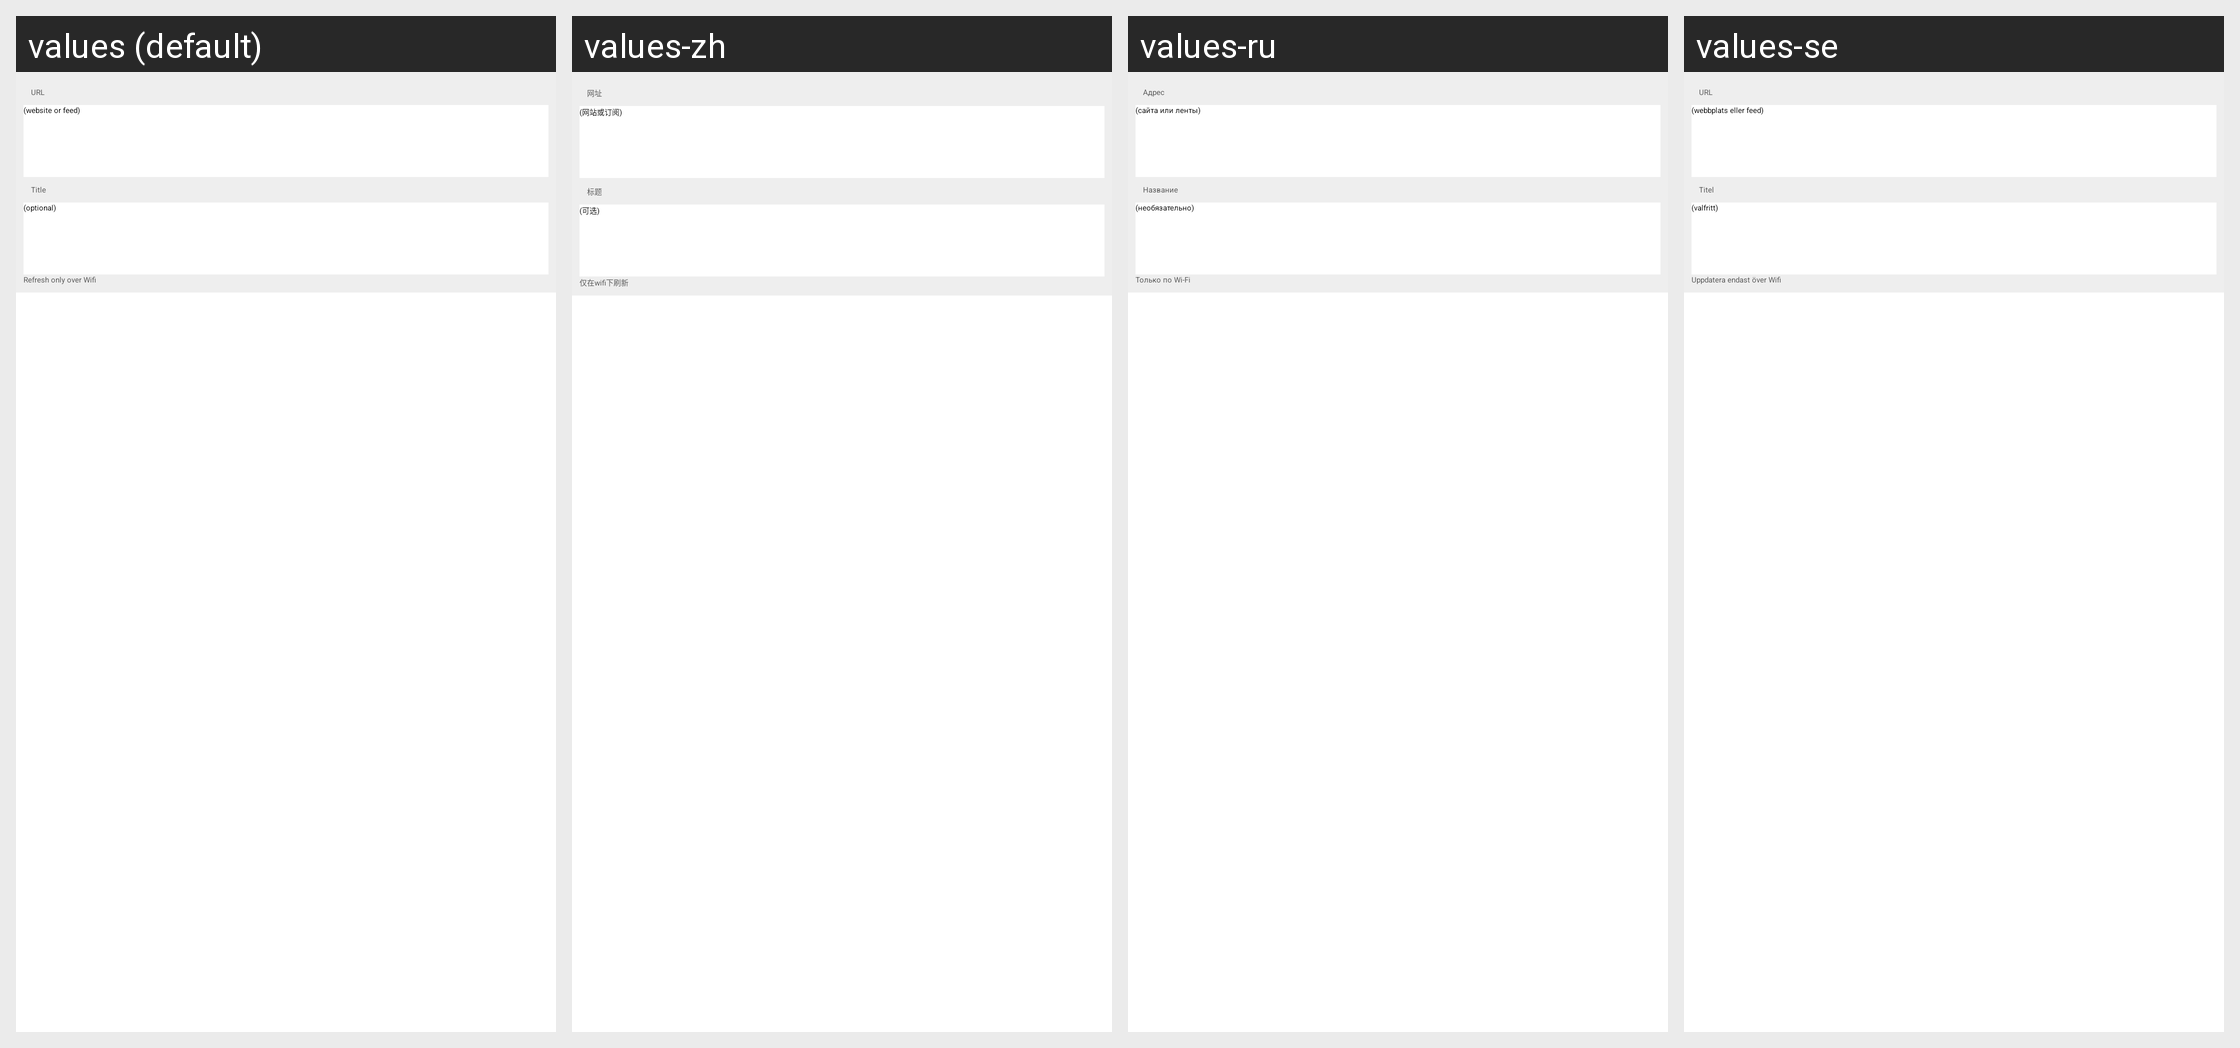

Locale-by-locale string values for the Android screen shown in this grid:
Android screen res/layout/feedsettings_content.xml rendered under 4 locales, left to right: values (default), values-zh, values-ru, values-se. Device: Nexus 5 (rendered at 1080×1920; each locale shown at half size, 540×960, under a caption strip naming it); theme Theme.Sherlock.
Other locales in the repository, not shown: values-de, values-es, values-fr, values-ja, values-nl, values-tr.
Strings drawn on this screen, with the default value and each locale's value (text and hints the layout hard-codes, and strings that could not be matched under every locale, appear in the picture but are not listed):

feed_url
  values: URL
  values-zh: 网址
  values-ru: Адрес
  values-se: URL

websiteorfeed
  values: (website or feed)
  values-zh: (网站或订阅)
  values-ru: (сайта или ленты)
  values-se: (webbplats eller feed)

feed_title
  values: Title
  values-zh: 标题
  values-ru: Название
  values-se: Titel

optional
  values: (optional)
  values-zh: (可选)
  values-ru: (необязательно)
  values-se: (valfritt)

refreshonwifionly
  values: Refresh only over Wifi
  values-zh: 仅在wifi下刷新
  values-ru: Только по Wi-Fi
  values-se: Uppdatera endast över Wifi
